Photos from the image-classification dataset "kumquat" in the GitHub repository conglam56/AutoSort-IoT. Its 3 classes are: green, reject, ripe.

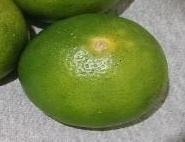
Label: green

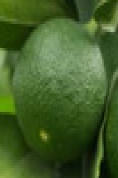
Label: green

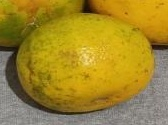
Label: ripe

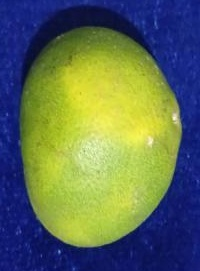
Label: green

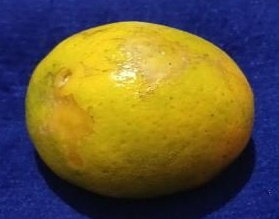
Label: ripe

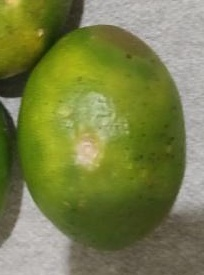
Label: reject
